The GitHub repository queirozPedro/Classificacao-de-Celulas-Medula-Ossea contains a labelled image folder "dataset" with 7 categories: BLA 0001 1000, EOS 0001 1000, LYT 0001 1000, MON 0001 1000, NGS 0001 1000, NIF 0001 1000, PMO 0001 1000. Examples follow, each with its label.

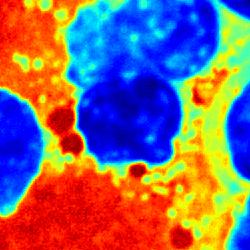
Label: EOS 0001 1000

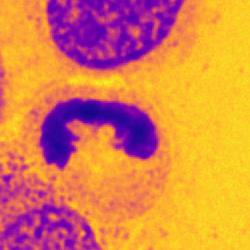
Label: NGS 0001 1000

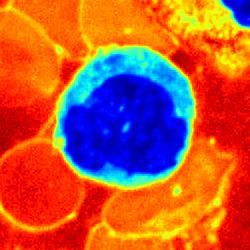
Label: MON 0001 1000

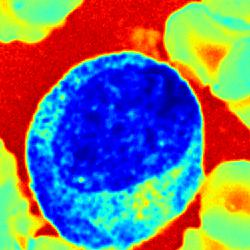
Label: PMO 0001 1000

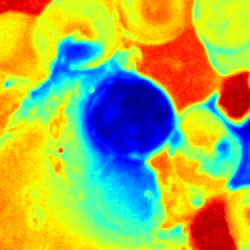
Label: LYT 0001 1000

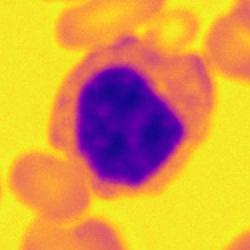
Label: NIF 0001 1000
